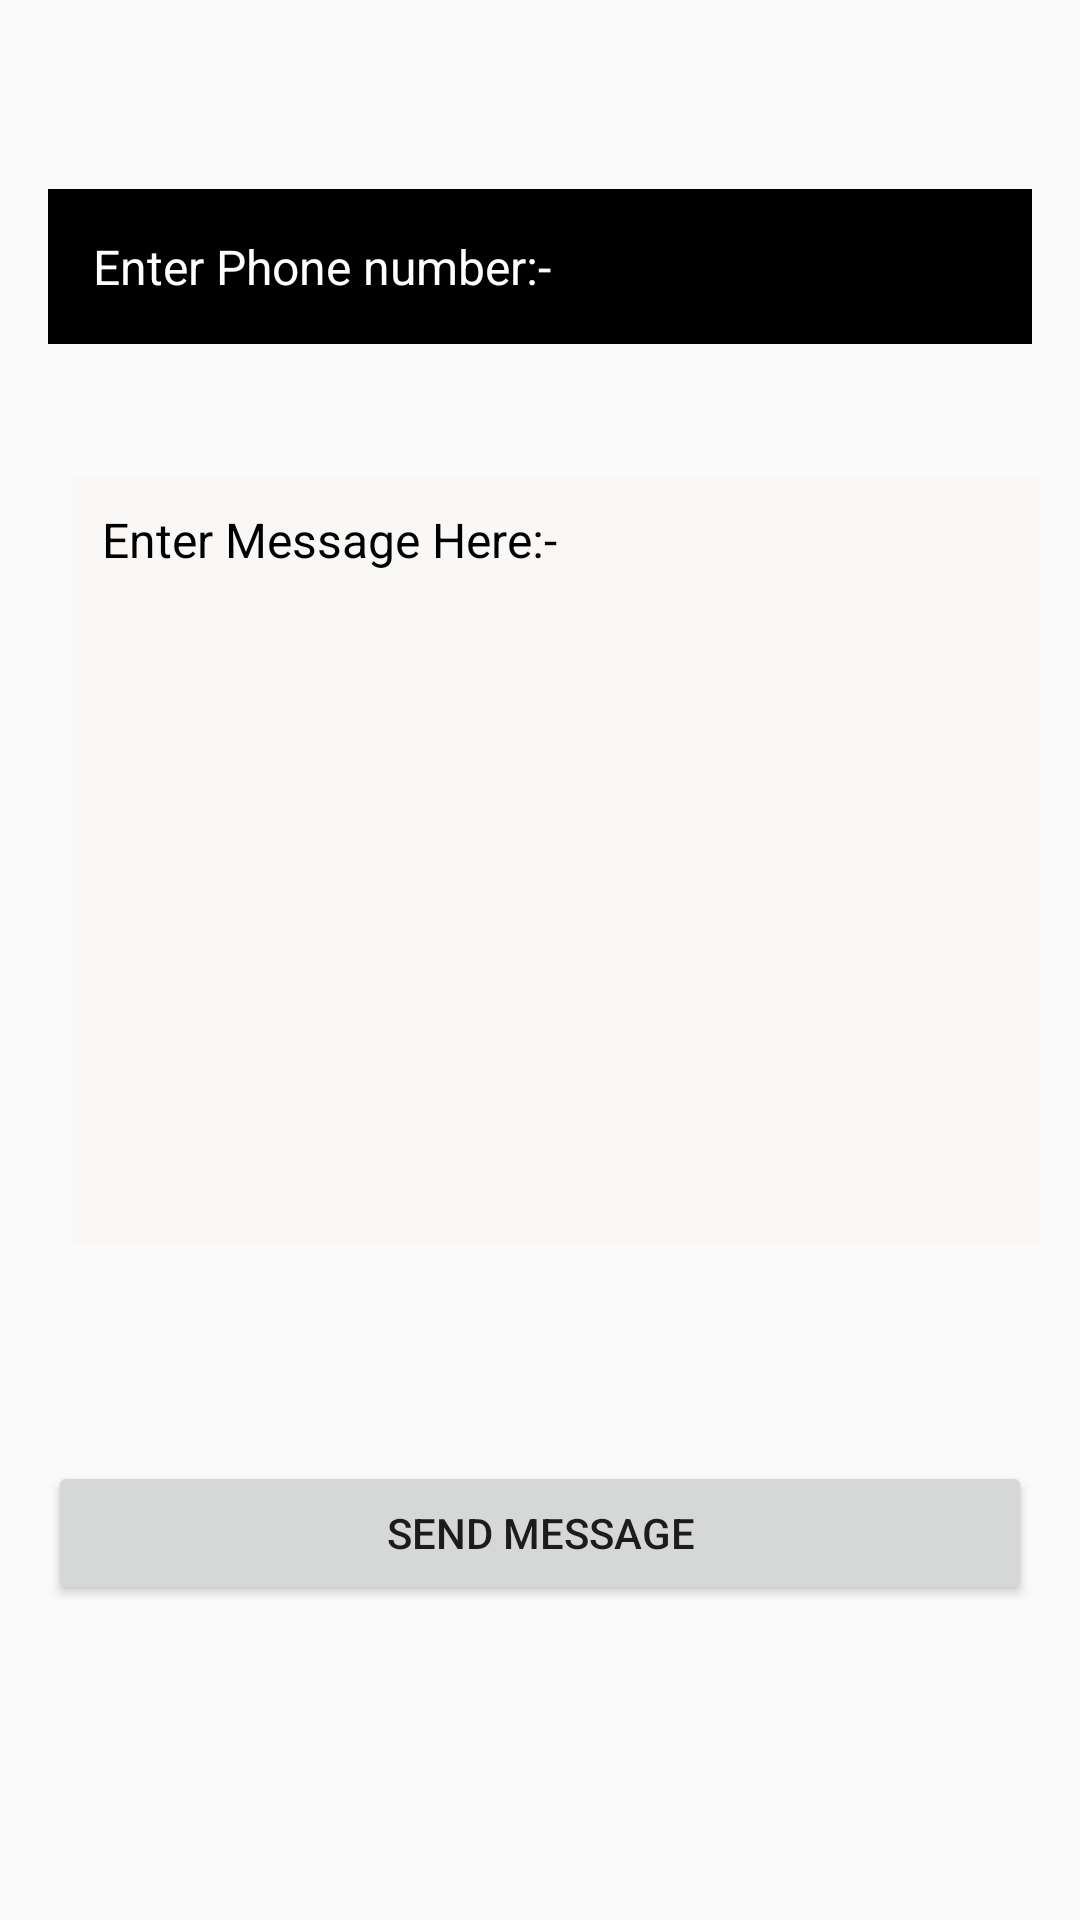

Layout XML and referenced resources for this Android screen:
<!-- AndroidManifest.xml: application theme AppTheme -->
<!-- res/layout/activity_s_m_s.xml -->
<?xml version="1.0" encoding="utf-8"?>
<androidx.constraintlayout.widget.ConstraintLayout xmlns:android="http://schemas.android.com/apk/res/android"
    xmlns:app="http://schemas.android.com/apk/res-auto"
    xmlns:tools="http://schemas.android.com/tools"
    android:layout_width="match_parent"
    android:layout_height="match_parent"
    tools:context=".SMS">


    <EditText
        android:id="@+id/idphone"
        android:layout_width="0dp"
        android:layout_height="wrap_content"
        android:layout_marginStart="16dp"
        android:layout_marginEnd="16dp"
        android:ems="10"
        android:inputType="phone"
        android:gravity="fill"
        android:hint="Enter Phone number:- "
        android:background="@android:color/black"
        android:textColor="@android:color/white"
        android:textColorHint="@android:color/white"
        android:textSize="16dp"
        android:padding="15dp"
        app:layout_constraintBottom_toBottomOf="parent"
        app:layout_constraintEnd_toEndOf="parent"
        app:layout_constraintStart_toStartOf="parent"
        app:layout_constraintTop_toTopOf="parent"
        app:layout_constraintVertical_bias="0.107" />

    <EditText
        android:id="@+id/idmessage"
        android:layout_width="323dp"
        android:layout_height="256dp"
        android:layout_marginStart="100dp"
        android:layout_marginEnd="64dp"
        android:background="#FAF8F6"
        android:ems="10"
        android:gravity="fill_horizontal"
        android:hint="Enter Message Here:- "
        android:inputType="textPersonName"
        android:padding="10dp"
        android:textColor="@android:color/black"
        android:textColorHint="@android:color/black"
        android:textSize="16dp"
        app:layout_constraintBottom_toBottomOf="parent"
        app:layout_constraintEnd_toEndOf="parent"
        app:layout_constraintHorizontal_bias="0.6"
        app:layout_constraintStart_toStartOf="parent"
        app:layout_constraintTop_toBottomOf="@+id/idphone"
        app:layout_constraintVertical_bias="0.164" />

    <Button
        android:id="@+id/idsend"
        android:layout_width="0dp"
        android:layout_height="wrap_content"
        android:layout_marginStart="16dp"
        android:layout_marginEnd="16dp"
        android:text="SEND MESSAGE"
        app:layout_constraintBottom_toBottomOf="parent"
        app:layout_constraintEnd_toEndOf="parent"
        app:layout_constraintHorizontal_bias="0.0"
        app:layout_constraintStart_toStartOf="parent"
        app:layout_constraintTop_toBottomOf="@+id/idmessage"
        app:layout_constraintVertical_bias="0.407" />

</androidx.constraintlayout.widget.ConstraintLayout>
<!-- resources referenced by this layout -->
<resources>
  <style name="AppTheme" parent="Theme.AppCompat.Light.NoActionBar">
          
          <item name="colorPrimary">@color/colorPrimary</item>
          <item name="colorPrimaryDark">@color/colorPrimaryDark</item>
          <item name="colorAccent">@color/colorAccent</item>
      </style>
  <!-- not gathered from this repository: default colours our renderer supplied (Android Studio template values) -->
  <color name="colorPrimary">#FF6200EE</color>
  <color name="colorPrimaryDark">#FF3700B3</color>
  <color name="colorAccent">#FF03DAC5</color>
</resources>
